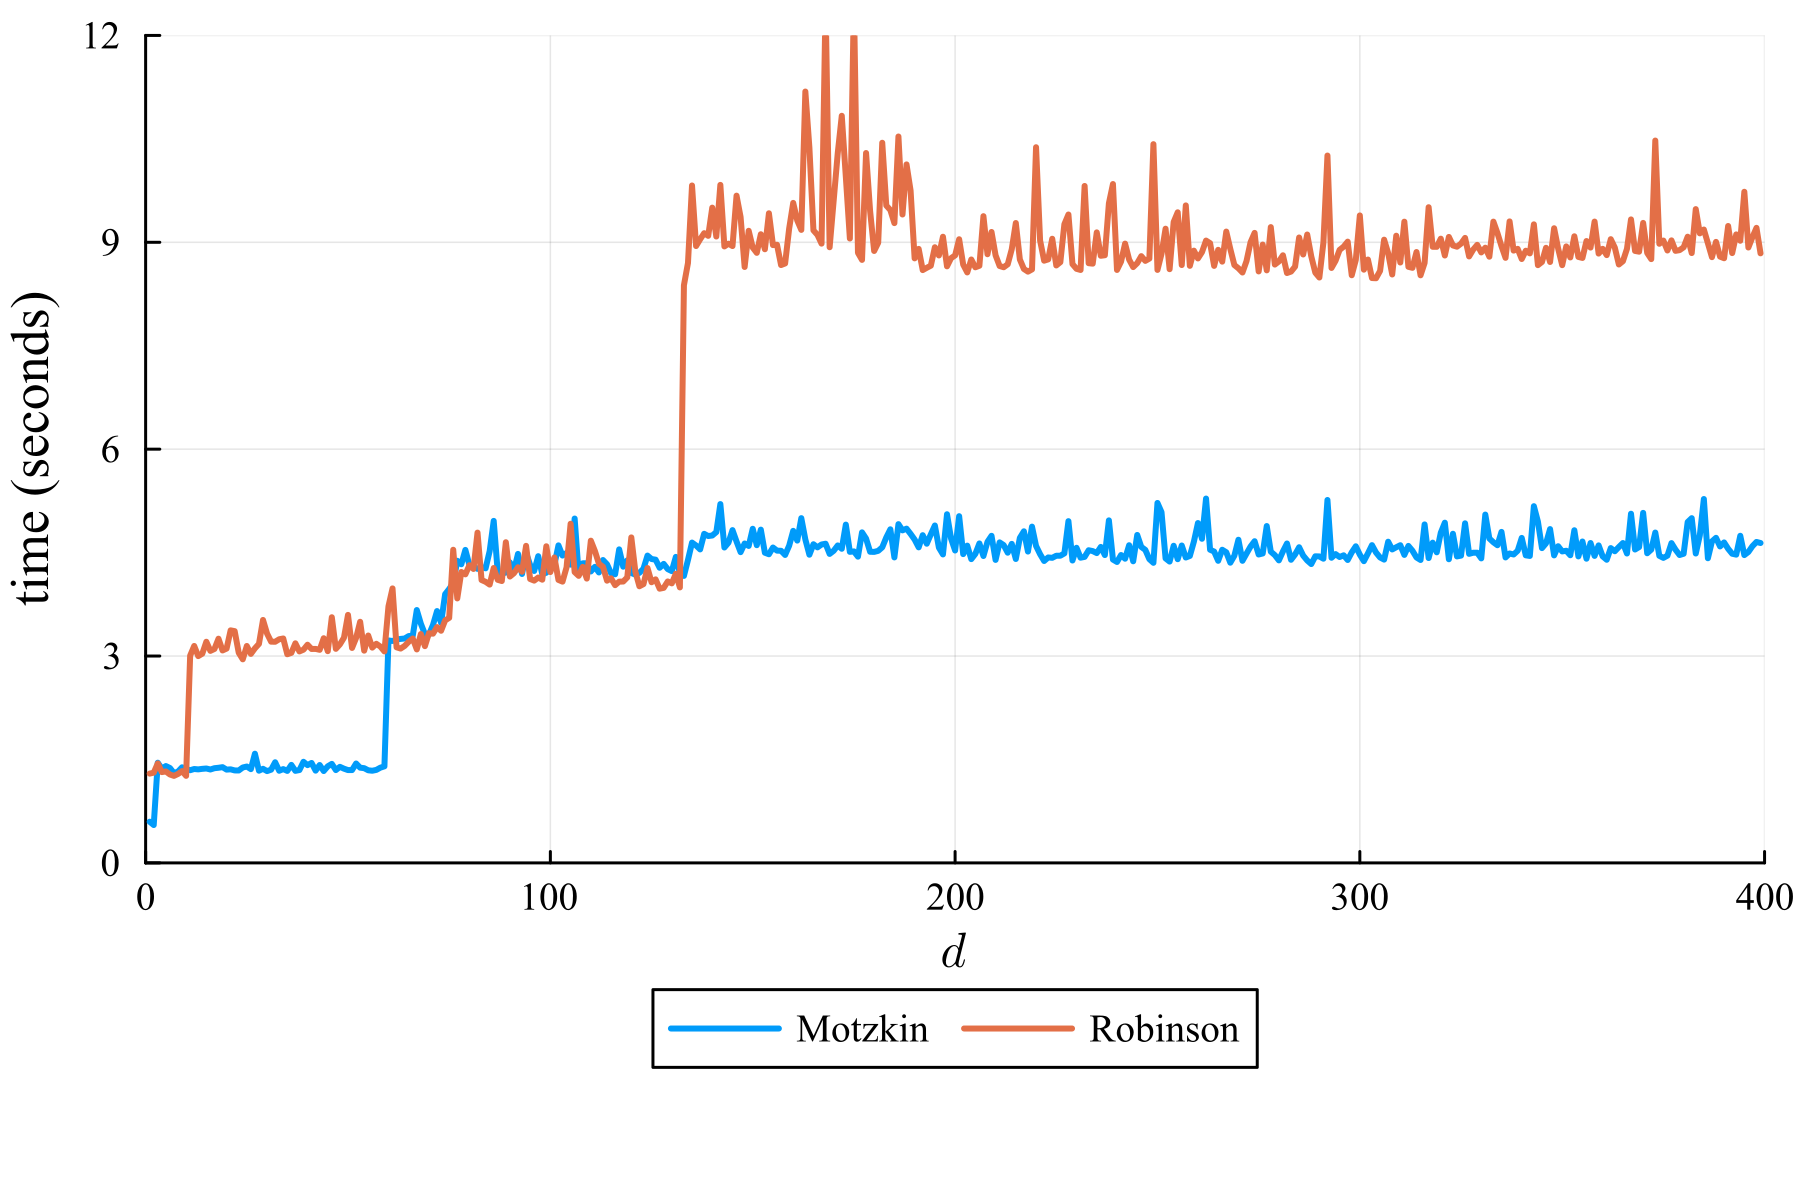

The data file committed next to this chart (first rows):
Motzkin, Robinson
0.5971, 1.295
0.549, 1.308
1.452, 1.443
1.368, 1.317
1.404, 1.326
1.376, 1.282
1.302, 1.262
1.324, 1.29
1.386, 1.331
1.361, 1.262
1.344, 3.006
1.362, 3.146
1.356, 2.999
1.364, 3.034
1.369, 3.207
1.355, 3.075
1.373, 3.102
1.379, 3.251
1.388, 3.081
1.353, 3.108
1.357, 3.372
1.341, 3.361
1.34, 3.048
1.383, 2.952
1.397, 3.146
1.36, 3.031
1.583, 3.112
1.337, 3.176
1.364, 3.523
1.331, 3.326
1.351, 3.208
1.459, 3.207
1.336, 3.243
1.36, 3.254
1.334, 3.026
1.421, 3.046
1.335, 3.184
1.346, 3.067
1.466, 3.092
1.418, 3.164
1.449, 3.102
1.338, 3.103
1.419, 3.09
1.332, 3.258
1.401, 3.071
1.436, 3.562
1.346, 3.104
1.393, 3.169
1.366, 3.265
1.346, 3.596
1.346, 3.117
1.441, 3.262
1.381, 3.496
1.374, 3.078
1.343, 3.297
1.337, 3.122
1.349, 3.177
1.381, 3.137
1.4, 3.067
3.226, 3.721
... 339 more rows
